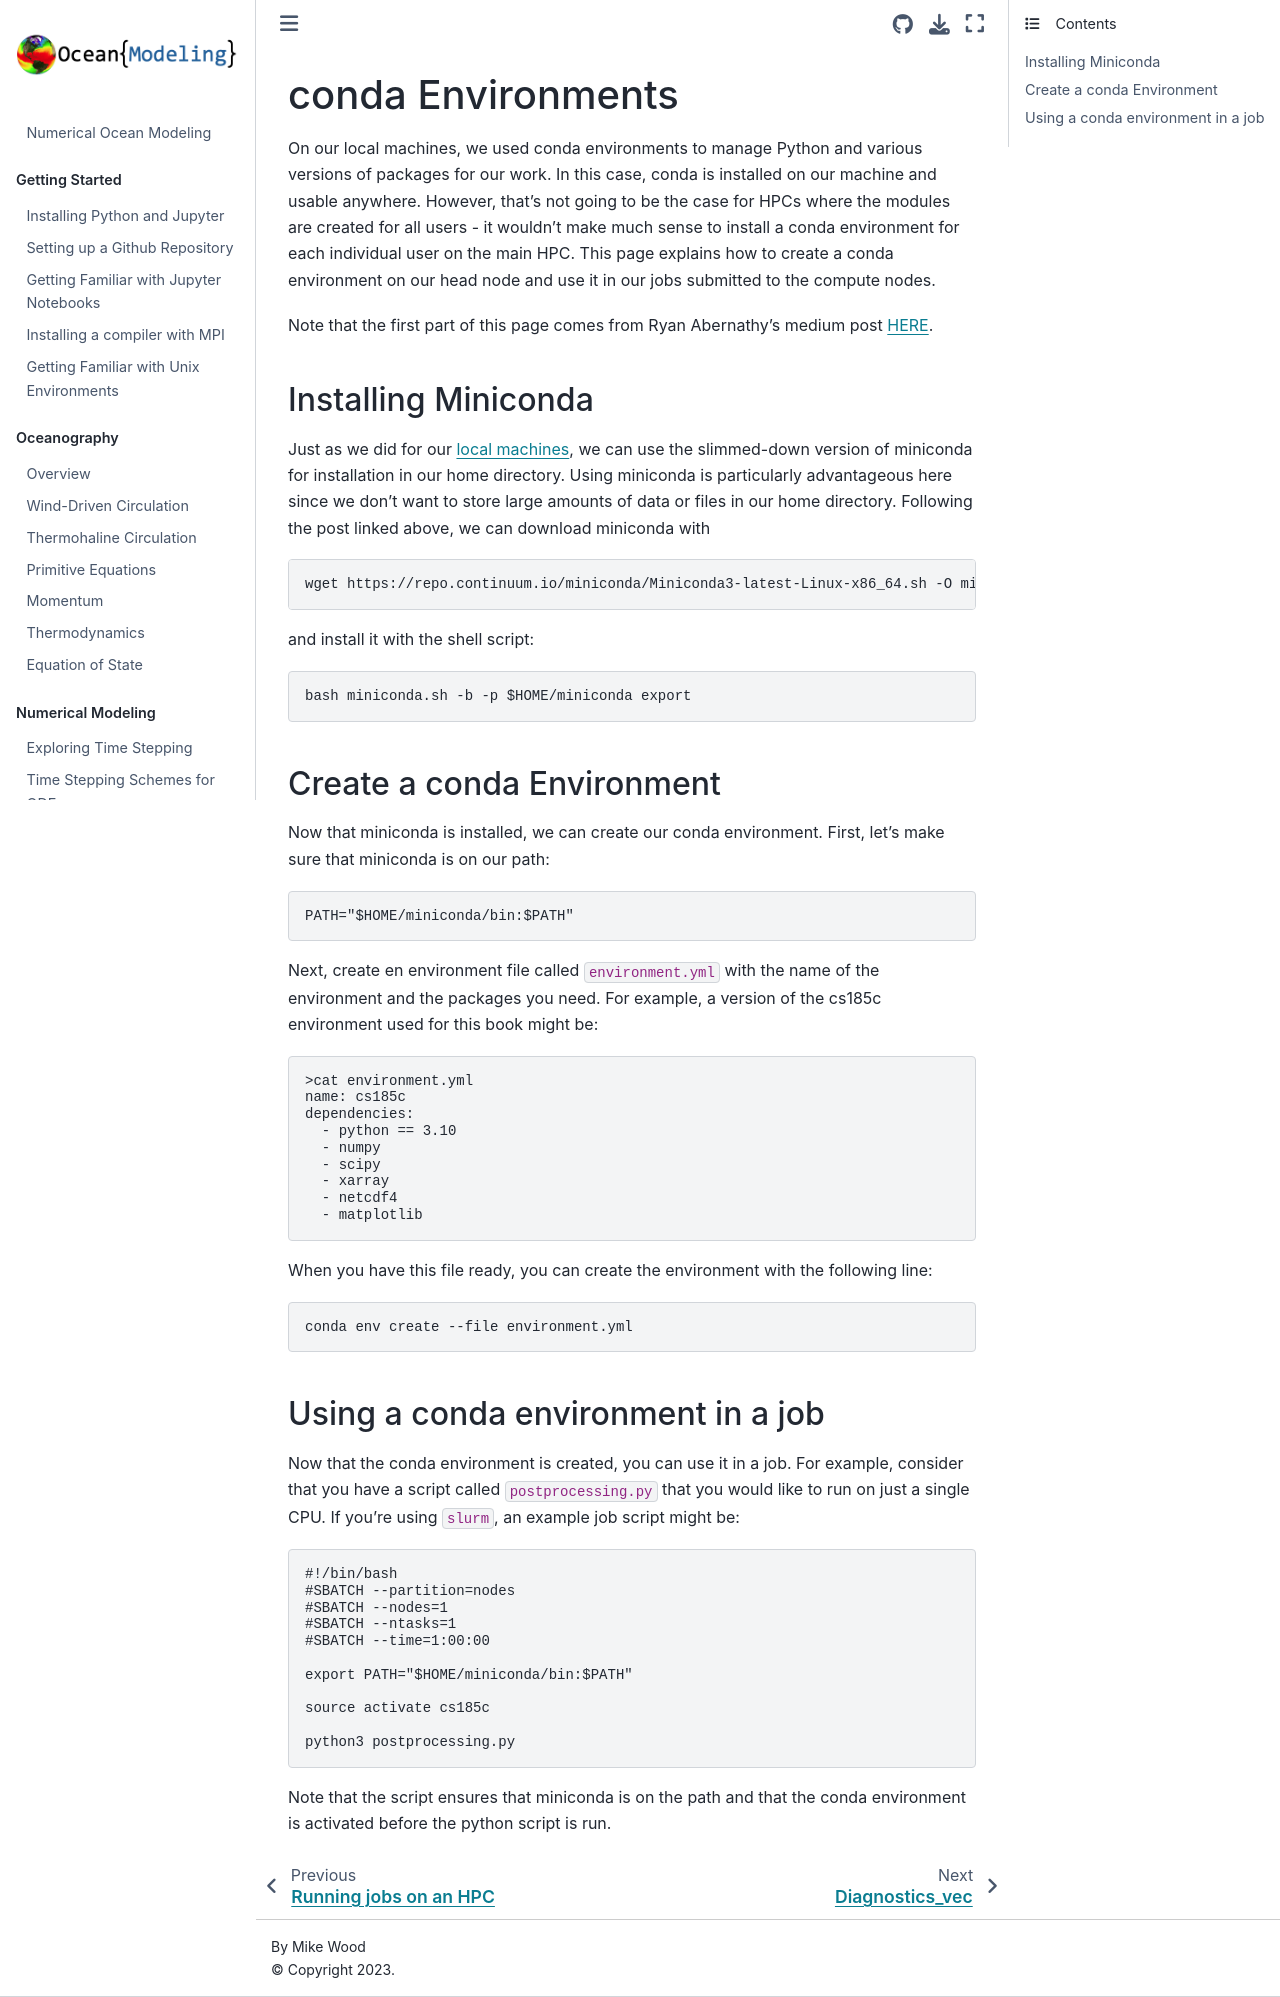

repository: ProfMikeWood/ocean_modeling_book · page: HPC/conda_environments_on_an_HPC.html · generator: jekyll

# conda Environments

On our local machines, we used conda environments to manage Python and various versions of packages for our work. In this case, conda is installed on our machine and usable anywhere. However, that's not going to be the case for HPCs where the modules are created for all users - it wouldn't make much sense to install a conda environment for each individual user on the main HPC. This page explains how to create a conda environment on our head node and use it in our jobs submitted to the compute nodes.

Note that the first part of this page comes from Ryan Abernathy's medium post [HERE](https://rabernat.medium.com/custom-conda-environments-for-data-science-on-hpc-clusters-32d58c63aa95).

## Installing Miniconda
Just as we did for our [local machines](https://profmikewood.github.io/ocean_modeling_book/getting_started/setting_up_python_and_jupyter.html), we can use the slimmed-down version of miniconda for installation in our home directory. Using miniconda is particularly advantageous here since we don't want to store large amounts of data or files in our home directory. Following the post linked above, we can download miniconda with

```
wget https://repo.continuum.io/miniconda/Miniconda3-latest-Linux-x86_64.sh -O miniconda.sh
```

and install it with the shell script:

```
bash miniconda.sh -b -p $HOME/miniconda export 
```

## Create a conda Environment
Now that miniconda is installed, we can create our conda environment. First, let's make sure that miniconda is on our path:

```
PATH="$HOME/miniconda/bin:$PATH"
```

Next, create en environment file called `environment.yml` with the name of the environment and the packages you need. For example, a version of the cs185c environment used for this book might be:

```
>cat environment.yml
name: cs185c
dependencies:
  - python == 3.10
  - numpy
  - scipy
  - xarray
  - netcdf4
  - matplotlib
```

When you have this file ready, you can create the environment with the following line:

```
conda env create --file environment.yml
```

## Using a conda environment in a job
Now that the conda environment is created, you can use it in a job. For example, consider that you have a script called `postprocessing.py` that you would like to run on just a single CPU. If you're using `slurm`, an example job script might be:

```
#!/bin/bash
#SBATCH --partition=nodes
#SBATCH --nodes=1
#SBATCH --ntasks=1
#SBATCH --time=1:00:00

export PATH="$HOME/miniconda/bin:$PATH"

source activate cs185c

python3 postprocessing.py
```

Note that the script ensures that miniconda is on the path and that the conda environment is activated before the python script is run.
